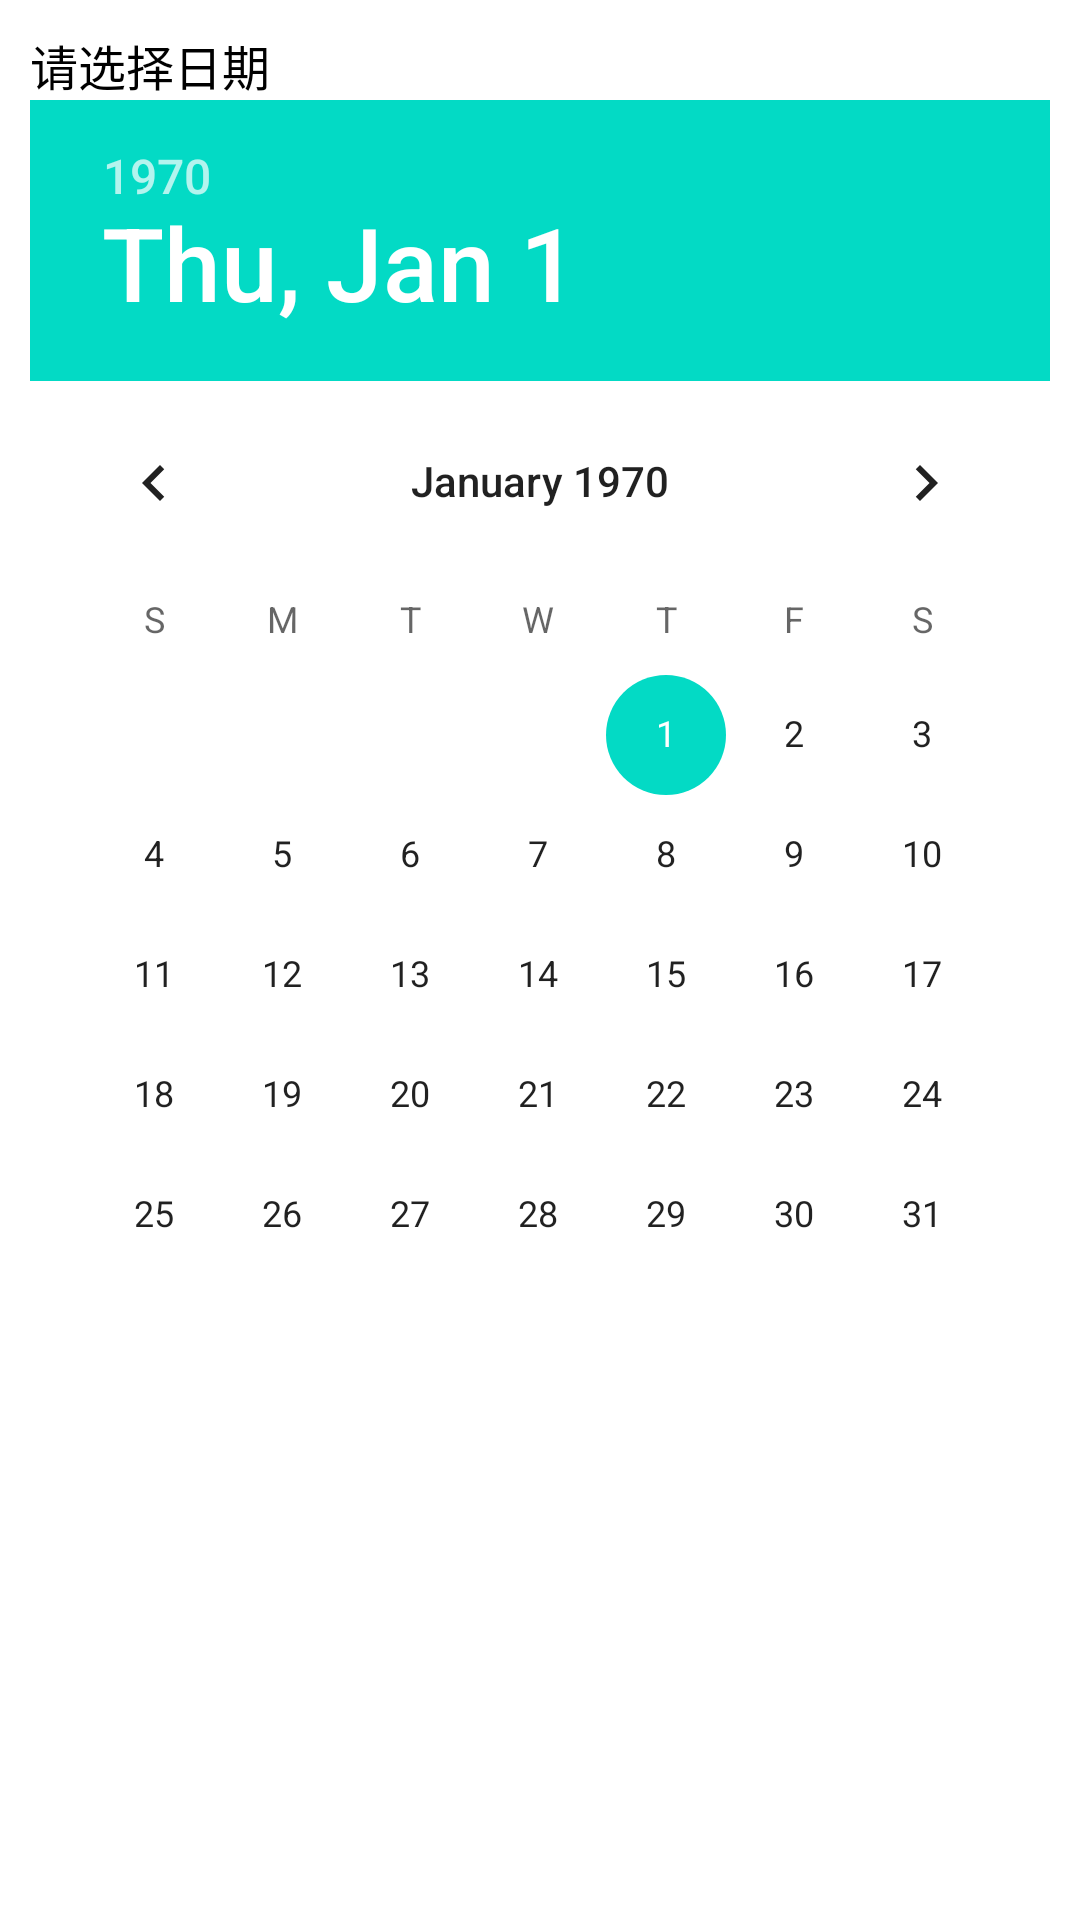

Reconstruct the res/layout file that produces this screen, plus the resources it refers to.
<!-- AndroidManifest.xml: application theme Theme.TimeMangerTrans -->
<!-- res/layout/date_dialog.xml -->
<LinearLayout xmlns:android="http://schemas.android.com/apk/res/android"
    android:layout_width="match_parent"
    android:layout_height="match_parent"
    android:orientation="vertical"
    android:padding="10dip" >

    <TextView
        android:layout_width="fill_parent"
        android:layout_height="wrap_content"
        android:singleLine="true"
        android:text="请选择日期"
        android:textColor="#000000"
        android:textSize="16sp" >
    </TextView>

    <DatePicker
        android:id="@+id/date_picker"
        android:layout_width="wrap_content"
        android:layout_height="wrap_content"
        android:layout_gravity="center" >
    </DatePicker>

</LinearLayout>
<!-- resources referenced by this layout -->
<resources>
  <style name="Theme.TimeMangerTrans" parent="Theme.MaterialComponents.DayNight.DarkActionBar">
          
          <item name="colorPrimary">@color/purple_500</item>
          <item name="colorPrimaryVariant">@color/purple_700</item>
          <item name="colorOnPrimary">@color/white</item>
          
          <item name="colorSecondary">@color/teal_200</item>
          <item name="colorSecondaryVariant">@color/teal_700</item>
          <item name="colorOnSecondary">@color/black</item>
          
          <item name="android:statusBarColor" tools:targetApi="l">?attr/colorPrimaryVariant</item>
          
      </style>
  <!-- not gathered from this repository: default colours our renderer supplied (Android Studio template values) -->
  <color name="purple_500">#FF6200EE</color>
  <color name="purple_700">#FF3700B3</color>
  <color name="teal_200">#FF03DAC5</color>
  <color name="teal_700">#FF018786</color>
  <color name="black">#FF000000</color>
  <color name="white">#FFFFFFFF</color>
</resources>
